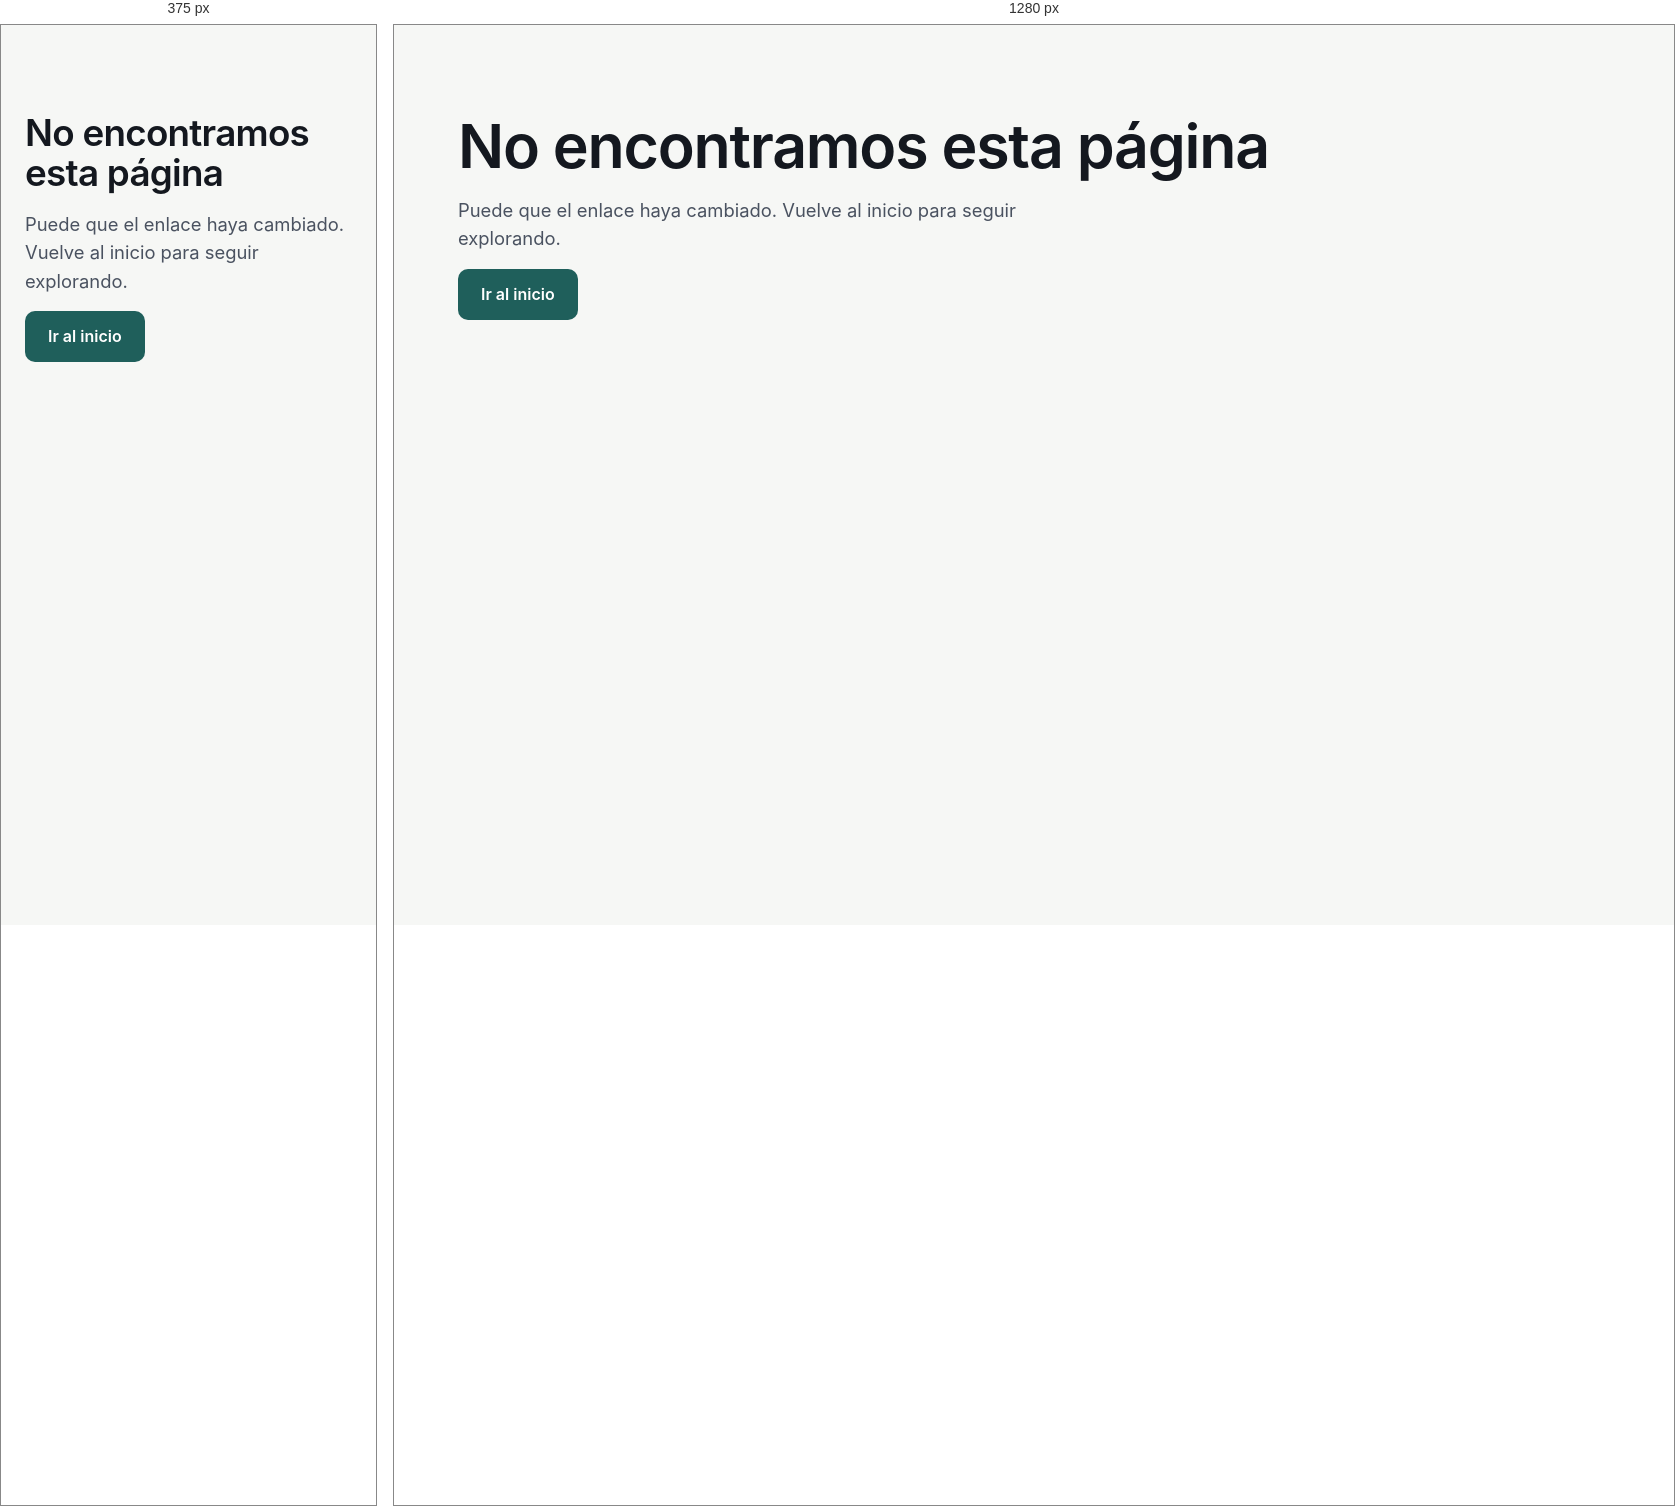
Rendered at 375 px and 1280 px, left to right.

<!-- file: 404.html -->
<!doctype html>
<html lang="es">
<head>
<meta charset="utf-8">
<meta name="viewport" content="width=device-width, initial-scale=1">
<title>Página no encontrada · Sapti</title>
<link rel="icon" href="/icon.svg" type="image/svg+xml">
<link rel="stylesheet" href="/styles.css">
</head>
<body>
<main id="main" class="container section stack">
  <h1>No encontramos esta página</h1>
  <p class="lead">Puede que el enlace haya cambiado. Vuelve al inicio para seguir explorando.</p>
  <div class="actions"><a class="btn btn-primary" href="/">Ir al inicio</a></div>
</main>
</body>
</html>


/* @media block from styles.css */
@media (max-width: 860px) {
  .nav-toggle { display: inline-flex; }
  .nav-links { display: none; width: 100%; flex-direction: column; align-items: stretch; padding-bottom: 16px; }
  .nav-links.open { display: flex; }
  .nav-links a:not(.btn) { display: block; }
}